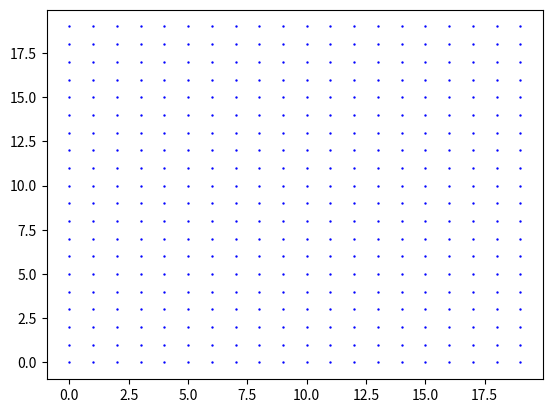

This figure's Python source:
import numpy as np
from matplotlib import pyplot as plt

a = range(20)
b = range(20)

x, y = np.meshgrid(a, b)
# x = x.reshape(-1)
# y = y.reshape(-1)
print(x)
print(y)
plt.scatter(x, y, s=0.5, c="b")
plt.show()